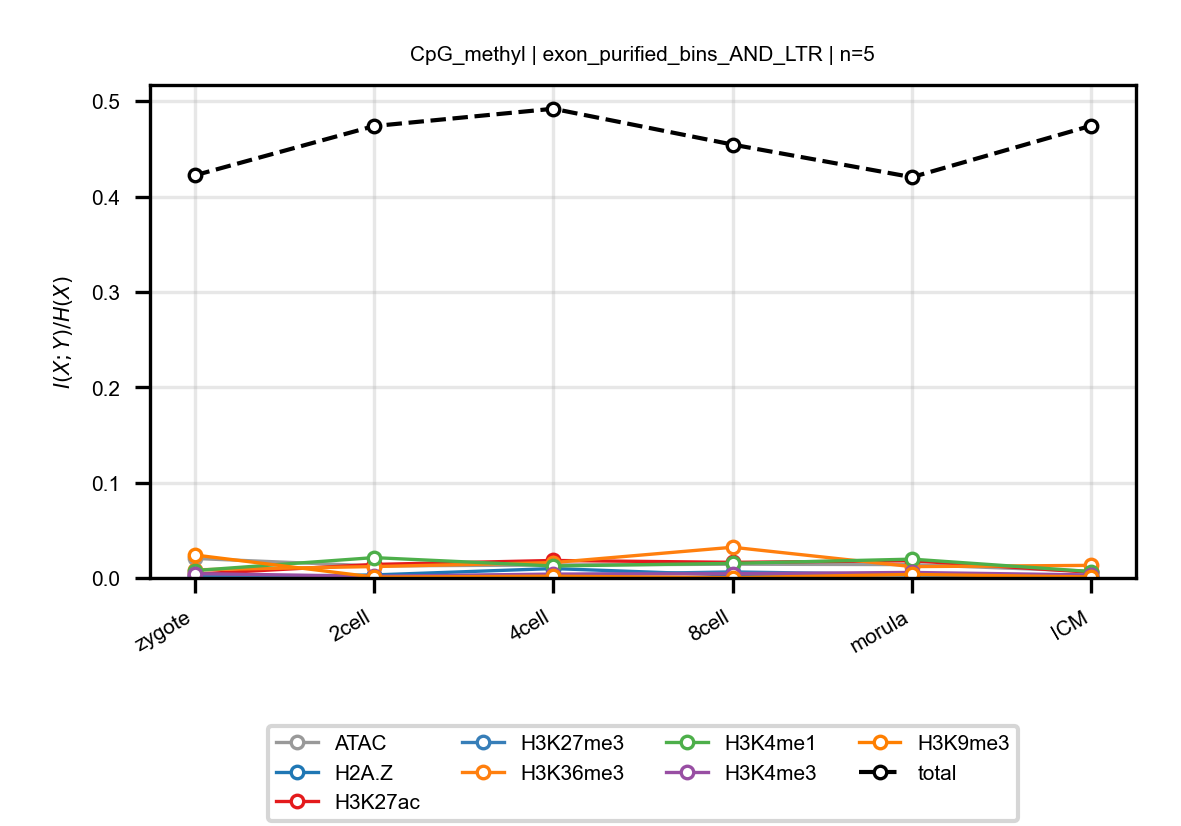

The table this chart was drawn from, first rows:
anchor, target, n_bins, stage, block, normalized_mi
CpG_methyl, ATAC, 5, zygote, exon_purified_bins_AND_LTR, 0.02049
CpG_methyl, ATAC, 5, 2cell, exon_purified_bins_AND_LTR, 0.01262
CpG_methyl, ATAC, 5, 4cell, exon_purified_bins_AND_LTR, 0.0136
CpG_methyl, ATAC, 5, 8cell, exon_purified_bins_AND_LTR, 0.01443
CpG_methyl, ATAC, 5, morula, exon_purified_bins_AND_LTR, 0.01401
CpG_methyl, ATAC, 5, ICM, exon_purified_bins_AND_LTR, 0.007062
CpG_methyl, H2A.Z, 5, zygote, exon_purified_bins_AND_LTR, 0.0006391
CpG_methyl, H2A.Z, 5, 2cell, exon_purified_bins_AND_LTR, 0.00318
CpG_methyl, H2A.Z, 5, 4cell, exon_purified_bins_AND_LTR, 0.009861
CpG_methyl, H2A.Z, 5, 8cell, exon_purified_bins_AND_LTR, 0.003047
CpG_methyl, H2A.Z, 5, morula, exon_purified_bins_AND_LTR, 0.003211
CpG_methyl, H2A.Z, 5, ICM, exon_purified_bins_AND_LTR, 0.00241
CpG_methyl, H3K27ac, 5, zygote, exon_purified_bins_AND_LTR, 0.004043
CpG_methyl, H3K27ac, 5, 2cell, exon_purified_bins_AND_LTR, 0.01419
CpG_methyl, H3K27ac, 5, 4cell, exon_purified_bins_AND_LTR, 0.01836
CpG_methyl, H3K27ac, 5, 8cell, exon_purified_bins_AND_LTR, 0.01639
CpG_methyl, H3K27ac, 5, morula, exon_purified_bins_AND_LTR, 0.01807
CpG_methyl, H3K27ac, 5, ICM, exon_purified_bins_AND_LTR, 0.005938
CpG_methyl, H3K27me3, 5, zygote, exon_purified_bins_AND_LTR, 0.001862
CpG_methyl, H3K27me3, 5, 2cell, exon_purified_bins_AND_LTR, 0.001993
CpG_methyl, H3K27me3, 5, 4cell, exon_purified_bins_AND_LTR, 0.003045
CpG_methyl, H3K27me3, 5, 8cell, exon_purified_bins_AND_LTR, 0.006394
CpG_methyl, H3K27me3, 5, morula, exon_purified_bins_AND_LTR, 0.003436
CpG_methyl, H3K27me3, 5, ICM, exon_purified_bins_AND_LTR, 0.001136
CpG_methyl, H3K36me3, 5, zygote, exon_purified_bins_AND_LTR, 0.008566
CpG_methyl, H3K36me3, 5, 2cell, exon_purified_bins_AND_LTR, 0.01196
CpG_methyl, H3K36me3, 5, 4cell, exon_purified_bins_AND_LTR, 0.01614
CpG_methyl, H3K36me3, 5, 8cell, exon_purified_bins_AND_LTR, 0.03222
CpG_methyl, H3K36me3, 5, morula, exon_purified_bins_AND_LTR, 0.0119
CpG_methyl, H3K36me3, 5, ICM, exon_purified_bins_AND_LTR, 0.01323
CpG_methyl, H3K4me1, 5, zygote, exon_purified_bins_AND_LTR, 0.007738
CpG_methyl, H3K4me1, 5, 2cell, exon_purified_bins_AND_LTR, 0.02135
CpG_methyl, H3K4me1, 5, 4cell, exon_purified_bins_AND_LTR, 0.0126
CpG_methyl, H3K4me1, 5, 8cell, exon_purified_bins_AND_LTR, 0.01531
CpG_methyl, H3K4me1, 5, morula, exon_purified_bins_AND_LTR, 0.01975
CpG_methyl, H3K4me1, 5, ICM, exon_purified_bins_AND_LTR, 0.006701
CpG_methyl, H3K4me3, 5, zygote, exon_purified_bins_AND_LTR, 0.004593
CpG_methyl, H3K4me3, 5, 2cell, exon_purified_bins_AND_LTR, 0.001779
CpG_methyl, H3K4me3, 5, 4cell, exon_purified_bins_AND_LTR, 0.004079
CpG_methyl, H3K4me3, 5, 8cell, exon_purified_bins_AND_LTR, 0.004439
CpG_methyl, H3K4me3, 5, morula, exon_purified_bins_AND_LTR, 0.005787
CpG_methyl, H3K4me3, 5, ICM, exon_purified_bins_AND_LTR, 0.003151
CpG_methyl, H3K9me3, 5, zygote, exon_purified_bins_AND_LTR, 0.02413
CpG_methyl, H3K9me3, 5, 2cell, exon_purified_bins_AND_LTR, 0.0009131
CpG_methyl, H3K9me3, 5, 4cell, exon_purified_bins_AND_LTR, 0.001845
CpG_methyl, H3K9me3, 5, 8cell, exon_purified_bins_AND_LTR, 0.0003253
CpG_methyl, H3K9me3, 5, morula, exon_purified_bins_AND_LTR, 0.003721
CpG_methyl, H3K9me3, 5, ICM, exon_purified_bins_AND_LTR, 0.00108
CpG_methyl, total, 5, zygote, exon_purified_bins_AND_LTR, 0.4222
CpG_methyl, total, 5, 2cell, exon_purified_bins_AND_LTR, 0.4739
CpG_methyl, total, 5, 4cell, exon_purified_bins_AND_LTR, 0.4921
CpG_methyl, total, 5, 8cell, exon_purified_bins_AND_LTR, 0.4545
CpG_methyl, total, 5, morula, exon_purified_bins_AND_LTR, 0.4203
CpG_methyl, total, 5, ICM, exon_purified_bins_AND_LTR, 0.4743
